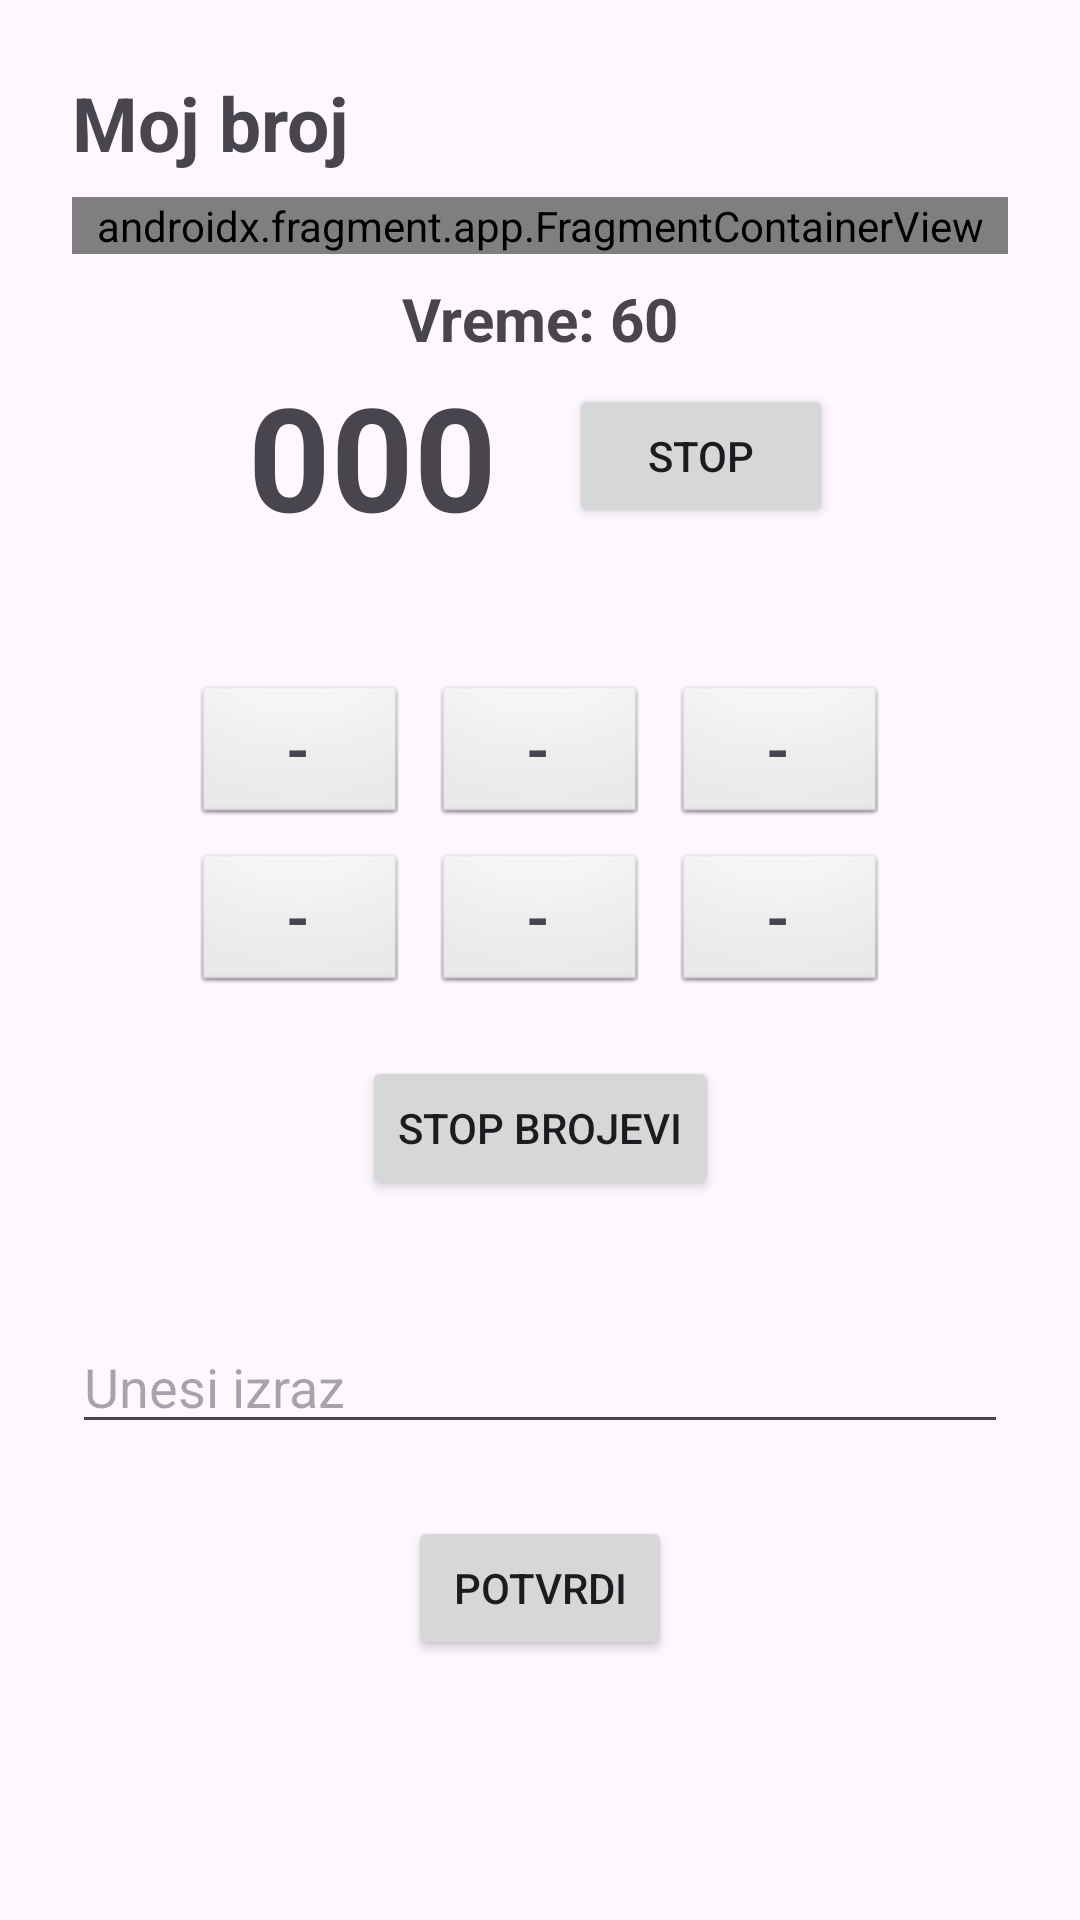

Reconstruct the res/layout file that produces this screen, plus the resources it refers to.
<!-- AndroidManifest.xml: application theme Theme.Slagalica -->
<!-- res/layout/fragment_my_number.xml -->
<?xml version="1.0" encoding="utf-8"?>
<androidx.constraintlayout.widget.ConstraintLayout
    xmlns:android="http://schemas.android.com/apk/res/android"
    xmlns:app="http://schemas.android.com/apk/res-auto"
    xmlns:tools="http://schemas.android.com/tools"
    android:layout_width="match_parent"
    android:layout_height="match_parent"
    android:padding="24dp"
    tools:context=".ui.games.MyNumberFragment">

    <TextView
        android:id="@+id/mojBrojTitle"
        android:layout_width="0dp"
        android:layout_height="wrap_content"
        android:text="@string/moj_broj"
        android:textSize="25sp"
        android:textStyle="bold"
        app:layout_constraintEnd_toEndOf="parent"
        app:layout_constraintStart_toStartOf="parent"
        app:layout_constraintTop_toTopOf="parent" />

    <androidx.fragment.app.FragmentContainerView
        android:id="@+id/mojBrojGameHeader"
        android:name="com.example.slagalica.ui.games.GameHeaderFragment"
        android:layout_width="0dp"
        android:layout_height="wrap_content"
        android:layout_marginTop="8dp"
        app:layout_constraintEnd_toEndOf="parent"
        app:layout_constraintStart_toStartOf="parent"
        app:layout_constraintTop_toBottomOf="@id/mojBrojTitle" />

    <TextView
        android:id="@+id/timerText"
        android:layout_width="wrap_content"
        android:layout_height="wrap_content"
        android:text="Vreme: 60"
        android:textSize="20sp"
        android:textStyle="bold"
        android:layout_marginTop="8dp"
        app:layout_constraintTop_toBottomOf="@id/mojBrojGameHeader"
        app:layout_constraintStart_toStartOf="parent"
        app:layout_constraintEnd_toEndOf="parent" />

    <TextView
        android:id="@+id/targetNumber"
        android:layout_width="wrap_content"
        android:layout_height="wrap_content"
        android:text="000"
        android:textSize="48sp"
        android:textStyle="bold"
        app:layout_constraintBottom_toTopOf="@id/numberButtonsContainer"
        app:layout_constraintEnd_toStartOf="@id/stopTargetButton"
        app:layout_constraintHorizontal_chainStyle="packed"
        app:layout_constraintStart_toStartOf="parent"
        app:layout_constraintTop_toBottomOf="@id/timerText"
        app:layout_constraintVertical_bias="0.35" />

    <Button
        android:id="@+id/stopTargetButton"
        android:layout_width="wrap_content"
        android:layout_height="wrap_content"
        android:text="STOP"
        android:layout_marginStart="24dp"
        app:layout_constraintTop_toTopOf="@id/targetNumber"
        app:layout_constraintBottom_toBottomOf="@id/targetNumber"
        app:layout_constraintStart_toEndOf="@id/targetNumber"
        app:layout_constraintEnd_toEndOf="parent" />

    <GridLayout
        android:id="@+id/numberButtonsContainer"
        android:layout_width="wrap_content"
        android:layout_height="wrap_content"
        android:layout_marginTop="40dp"
        android:alignmentMode="alignMargins"
        android:columnCount="3"
        android:rowCount="2"
        android:useDefaultMargins="true"
        app:layout_constraintTop_toBottomOf="@id/targetNumber"
        app:layout_constraintStart_toStartOf="parent"
        app:layout_constraintEnd_toEndOf="parent">

        <TextView
            android:id="@+id/number1"
            style="@style/MyNumberBox"
            android:layout_width="72dp"
            android:layout_height="48dp"
            android:gravity="center"
            android:text="-" />

        <TextView
            android:id="@+id/number2"
            style="@style/MyNumberBox"
            android:layout_width="72dp"
            android:layout_height="48dp"
            android:gravity="center"
            android:text="-" />

        <TextView
            android:id="@+id/number3"
            style="@style/MyNumberBox"
            android:layout_width="72dp"
            android:layout_height="48dp"
            android:gravity="center"
            android:text="-" />

        <TextView
            android:id="@+id/number4"
            style="@style/MyNumberBox"
            android:layout_width="72dp"
            android:layout_height="48dp"
            android:gravity="center"
            android:text="-" />

        <TextView
            android:id="@+id/number5"
            style="@style/MyNumberBox"
            android:layout_width="72dp"
            android:layout_height="48dp"
            android:gravity="center"
            android:text="-" />

        <TextView
            android:id="@+id/number6"
            style="@style/MyNumberBox"
            android:layout_width="72dp"
            android:layout_height="48dp"
            android:gravity="center"
            android:text="-" />

    </GridLayout>

    <Button
        android:id="@+id/stopNumbersButton"
        android:layout_width="wrap_content"
        android:layout_height="wrap_content"
        android:text="STOP BROJEVI"
        android:layout_marginTop="16dp"
        app:layout_constraintTop_toBottomOf="@id/numberButtonsContainer"
        app:layout_constraintStart_toStartOf="parent"
        app:layout_constraintEnd_toEndOf="parent" />

    <EditText
        android:id="@+id/expressionInput"
        android:layout_width="0dp"
        android:layout_height="wrap_content"
        android:hint="Unesi izraz"
        android:inputType="text"
        android:layout_marginTop="40dp"
        app:layout_constraintTop_toBottomOf="@id/stopNumbersButton"
        app:layout_constraintStart_toStartOf="parent"
        app:layout_constraintEnd_toEndOf="parent" />

    <Button
        android:id="@+id/submitButton"
        android:layout_width="wrap_content"
        android:layout_height="wrap_content"
        android:text="@string/submit"
        android:layout_marginTop="24dp"
        app:layout_constraintTop_toBottomOf="@id/expressionInput"
        app:layout_constraintStart_toStartOf="parent"
        app:layout_constraintEnd_toEndOf="parent" />

</androidx.constraintlayout.widget.ConstraintLayout>
<!-- resources referenced by this layout -->
<resources>
  <string name="moj_broj">Moj broj</string>
  <string name="submit">Potvrdi</string>
  <style name="MyNumberBox">
          <item name="android:layout_width">48dp</item>
          <item name="android:layout_height">48dp</item>
          <item name="android:layout_margin">4dp</item>
          <item name="android:gravity">center</item>
          <item name="android:textSize">20sp</item>
          <item name="android:textStyle">bold</item>
          <item name="android:background">@android:drawable/btn_default</item>
      </style>
  <style name="Theme.Slagalica" parent="Base.Theme.Slagalica" />
  <style name="Base.Theme.Slagalica" parent="Theme.Material3.DayNight.NoActionBar">
          
          
      </style>
</resources>
